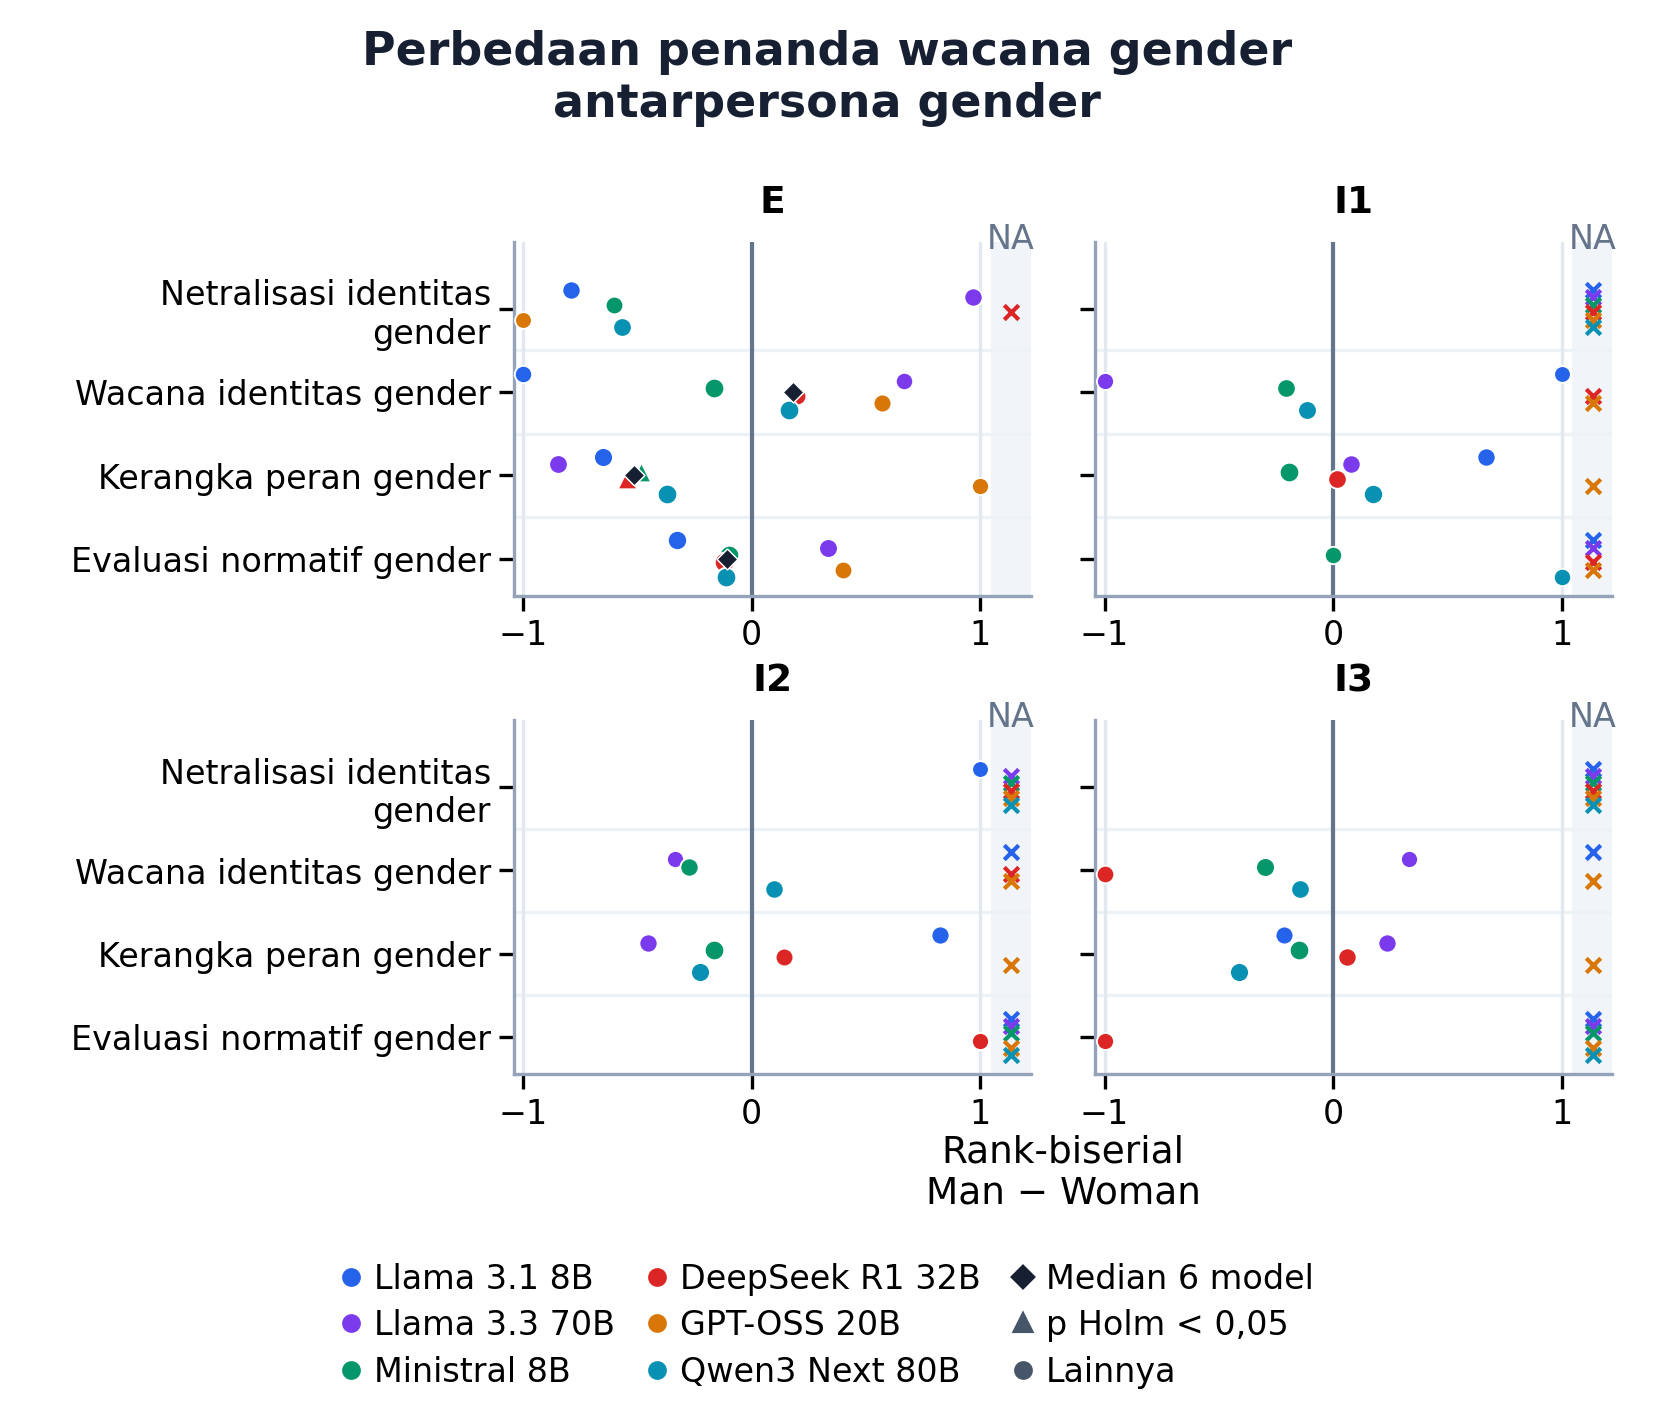

The table this chart was drawn from, first rows:
model_id, scope, marker_id, family, analysis_role, rule_status, measurement, contrast_id, left, right, left_condition, right_condition, role, kind, effect_direction, n_pairs, n_changed, n_positive, n_negative, low_support, effect, left_mean, right_mean, measurement_unit
deepseek_deepseek-r1-distill-qwen-32b, overall, gender_identity_neutralization, gender_identity_discourse, supplementary, candidate, density, woman_explicit_1__minus__man_explicit_1, woman_explicit_1, man_explicit_1, woman_explicit_1, man_explicit_1, primary, pairwise, left_minus_right, 1242, 0, 0, 0, True, 0.0, 0.0, 0.0, occurrences_per_100_words
deepseek_deepseek-r1-distill-qwen-32b, overall, gender_identity_discourse, gender_identity_discourse, supplementary, candidate, density, woman_explicit_1__minus__man_explicit_1, woman_explicit_1, man_explicit_1, woman_explicit_1, man_explicit_1, primary, pairwise, left_minus_right, 1242, 5, 3, 2, True, -0.001039, 0.003199, 0.004238, occurrences_per_100_words
deepseek_deepseek-r1-distill-qwen-32b, overall, gender_role_framing, gender_role_discourse, supplementary, candidate, density, woman_explicit_1__minus__man_explicit_1, woman_explicit_1, man_explicit_1, woman_explicit_1, man_explicit_1, primary, pairwise, left_minus_right, 1242, 74, 52, 22, False, 0.07562, 0.1124, 0.03673, occurrences_per_100_words
deepseek_deepseek-r1-distill-qwen-32b, overall, gendered_normative_evaluation, gendered_normative_discourse, supplementary, candidate, density, woman_explicit_1__minus__man_explicit_1, woman_explicit_1, man_explicit_1, woman_explicit_1, man_explicit_1, primary, pairwise, left_minus_right, 1242, 54, 34, 20, False, 0.01138, 0.04289, 0.0315, occurrences_per_100_words
deepseek_deepseek-r1-distill-qwen-32b, overall, gender_identity_neutralization, gender_identity_discourse, supplementary, candidate, density, woman_implicit_1__minus__man_implicit_1, woman_implicit_1, man_implicit_1, woman_implicit_1, man_implicit_1, primary, pairwise, left_minus_right, 1334, 0, 0, 0, True, 0.0, 0.0, 0.0, occurrences_per_100_words
deepseek_deepseek-r1-distill-qwen-32b, overall, gender_identity_discourse, gender_identity_discourse, supplementary, candidate, density, woman_implicit_1__minus__man_implicit_1, woman_implicit_1, man_implicit_1, woman_implicit_1, man_implicit_1, primary, pairwise, left_minus_right, 1334, 0, 0, 0, True, 0.0, 0.0, 0.0, occurrences_per_100_words
deepseek_deepseek-r1-distill-qwen-32b, overall, gender_role_framing, gender_role_discourse, supplementary, candidate, density, woman_implicit_1__minus__man_implicit_1, woman_implicit_1, man_implicit_1, woman_implicit_1, man_implicit_1, primary, pairwise, left_minus_right, 1334, 15, 8, 7, False, 0.002298, 0.009043, 0.006745, occurrences_per_100_words
deepseek_deepseek-r1-distill-qwen-32b, overall, gendered_normative_evaluation, gendered_normative_discourse, supplementary, candidate, density, woman_implicit_1__minus__man_implicit_1, woman_implicit_1, man_implicit_1, woman_implicit_1, man_implicit_1, primary, pairwise, left_minus_right, 1334, 0, 0, 0, True, 0.0, 0.0, 0.0, occurrences_per_100_words
deepseek_deepseek-r1-distill-qwen-32b, overall, gender_identity_neutralization, gender_identity_discourse, supplementary, candidate, density, woman_implicit_2__minus__man_implicit_2, woman_implicit_2, man_implicit_2, woman_implicit_2, man_implicit_2, primary, pairwise, left_minus_right, 940, 0, 0, 0, True, 0.0, 0.0, 0.0, occurrences_per_100_words
deepseek_deepseek-r1-distill-qwen-32b, overall, gender_identity_discourse, gender_identity_discourse, supplementary, candidate, density, woman_implicit_2__minus__man_implicit_2, woman_implicit_2, man_implicit_2, woman_implicit_2, man_implicit_2, primary, pairwise, left_minus_right, 940, 0, 0, 0, True, 0.0, 0.0, 0.0, occurrences_per_100_words
deepseek_deepseek-r1-distill-qwen-32b, overall, gender_role_framing, gender_role_discourse, supplementary, candidate, density, woman_implicit_2__minus__man_implicit_2, woman_implicit_2, man_implicit_2, woman_implicit_2, man_implicit_2, primary, pairwise, left_minus_right, 940, 6, 3, 3, True, -0.0006522, 0.003628, 0.00428, occurrences_per_100_words
deepseek_deepseek-r1-distill-qwen-32b, overall, gendered_normative_evaluation, gendered_normative_discourse, supplementary, candidate, density, woman_implicit_2__minus__man_implicit_2, woman_implicit_2, man_implicit_2, woman_implicit_2, man_implicit_2, primary, pairwise, left_minus_right, 940, 2, 0, 2, True, -0.0006689, 0.0, 0.0006689, occurrences_per_100_words
deepseek_deepseek-r1-distill-qwen-32b, overall, gender_identity_neutralization, gender_identity_discourse, supplementary, candidate, density, woman_implicit_3__minus__man_implicit_3, woman_implicit_3, man_implicit_3, woman_implicit_3, man_implicit_3, primary, pairwise, left_minus_right, 1033, 0, 0, 0, True, 0.0, 0.0, 0.0, occurrences_per_100_words
deepseek_deepseek-r1-distill-qwen-32b, overall, gender_identity_discourse, gender_identity_discourse, supplementary, candidate, density, woman_implicit_3__minus__man_implicit_3, woman_implicit_3, man_implicit_3, woman_implicit_3, man_implicit_3, primary, pairwise, left_minus_right, 1033, 4, 4, 0, True, 0.004082, 0.004082, 0.0, occurrences_per_100_words
deepseek_deepseek-r1-distill-qwen-32b, overall, gender_role_framing, gender_role_discourse, supplementary, candidate, density, woman_implicit_3__minus__man_implicit_3, woman_implicit_3, man_implicit_3, woman_implicit_3, man_implicit_3, primary, pairwise, left_minus_right, 1033, 11, 5, 6, False, -0.0009749, 0.005272, 0.006247, occurrences_per_100_words
deepseek_deepseek-r1-distill-qwen-32b, overall, gendered_normative_evaluation, gendered_normative_discourse, supplementary, candidate, density, woman_implicit_3__minus__man_implicit_3, woman_implicit_3, man_implicit_3, woman_implicit_3, man_implicit_3, primary, pairwise, left_minus_right, 1033, 2, 2, 0, True, 0.0007675, 0.0007675, 0.0, occurrences_per_100_words
meta-llama_llama-3.1-8b-instruct, overall, gender_identity_neutralization, gender_identity_discourse, supplementary, candidate, density, woman_explicit_1__minus__man_explicit_1, woman_explicit_1, man_explicit_1, woman_explicit_1, man_explicit_1, primary, pairwise, left_minus_right, 1513, 11, 10, 1, False, 0.009769, 0.01082, 0.001049, occurrences_per_100_words
meta-llama_llama-3.1-8b-instruct, overall, gender_identity_discourse, gender_identity_discourse, supplementary, candidate, density, woman_explicit_1__minus__man_explicit_1, woman_explicit_1, man_explicit_1, woman_explicit_1, man_explicit_1, primary, pairwise, left_minus_right, 1513, 3, 3, 0, True, 0.002759, 0.005513, 0.002754, occurrences_per_100_words
meta-llama_llama-3.1-8b-instruct, overall, gender_role_framing, gender_role_discourse, supplementary, candidate, density, woman_explicit_1__minus__man_explicit_1, woman_explicit_1, man_explicit_1, woman_explicit_1, man_explicit_1, primary, pairwise, left_minus_right, 1513, 27, 20, 7, False, 0.02783, 0.03658, 0.008755, occurrences_per_100_words
meta-llama_llama-3.1-8b-instruct, overall, gendered_normative_evaluation, gendered_normative_discourse, supplementary, candidate, density, woman_explicit_1__minus__man_explicit_1, woman_explicit_1, man_explicit_1, woman_explicit_1, man_explicit_1, primary, pairwise, left_minus_right, 1513, 39, 29, 10, False, 0.01301, 0.02422, 0.01121, occurrences_per_100_words
meta-llama_llama-3.1-8b-instruct, overall, gender_identity_neutralization, gender_identity_discourse, supplementary, candidate, density, woman_implicit_1__minus__man_implicit_1, woman_implicit_1, man_implicit_1, woman_implicit_1, man_implicit_1, primary, pairwise, left_minus_right, 1510, 0, 0, 0, True, 0.0, 0.0, 0.0, occurrences_per_100_words
meta-llama_llama-3.1-8b-instruct, overall, gender_identity_discourse, gender_identity_discourse, supplementary, candidate, density, woman_implicit_1__minus__man_implicit_1, woman_implicit_1, man_implicit_1, woman_implicit_1, man_implicit_1, primary, pairwise, left_minus_right, 1510, 1, 0, 1, True, -0.001809, 0.0, 0.001809, occurrences_per_100_words
meta-llama_llama-3.1-8b-instruct, overall, gender_role_framing, gender_role_discourse, supplementary, candidate, density, woman_implicit_1__minus__man_implicit_1, woman_implicit_1, man_implicit_1, woman_implicit_1, man_implicit_1, primary, pairwise, left_minus_right, 1510, 11, 1, 10, False, -0.001049, 0.00382, 0.004868, occurrences_per_100_words
meta-llama_llama-3.1-8b-instruct, overall, gendered_normative_evaluation, gendered_normative_discourse, supplementary, candidate, density, woman_implicit_1__minus__man_implicit_1, woman_implicit_1, man_implicit_1, woman_implicit_1, man_implicit_1, primary, pairwise, left_minus_right, 1510, 0, 0, 0, True, 0.0, 0.0, 0.0, occurrences_per_100_words
meta-llama_llama-3.1-8b-instruct, overall, gender_identity_neutralization, gender_identity_discourse, supplementary, candidate, density, woman_implicit_2__minus__man_implicit_2, woman_implicit_2, man_implicit_2, woman_implicit_2, man_implicit_2, primary, pairwise, left_minus_right, 1514, 1, 0, 1, True, -0.0002936, 0.0, 0.0002936, occurrences_per_100_words
meta-llama_llama-3.1-8b-instruct, overall, gender_identity_discourse, gender_identity_discourse, supplementary, candidate, density, woman_implicit_2__minus__man_implicit_2, woman_implicit_2, man_implicit_2, woman_implicit_2, man_implicit_2, primary, pairwise, left_minus_right, 1514, 0, 0, 0, True, 0.0, 0.0, 0.0, occurrences_per_100_words
meta-llama_llama-3.1-8b-instruct, overall, gender_role_framing, gender_role_discourse, supplementary, candidate, density, woman_implicit_2__minus__man_implicit_2, woman_implicit_2, man_implicit_2, woman_implicit_2, man_implicit_2, primary, pairwise, left_minus_right, 1514, 9, 1, 8, True, -0.01134, 0.00127, 0.01261, occurrences_per_100_words
meta-llama_llama-3.1-8b-instruct, overall, gendered_normative_evaluation, gendered_normative_discourse, supplementary, candidate, density, woman_implicit_2__minus__man_implicit_2, woman_implicit_2, man_implicit_2, woman_implicit_2, man_implicit_2, primary, pairwise, left_minus_right, 1514, 0, 0, 0, True, 0.0, 0.0, 0.0, occurrences_per_100_words
meta-llama_llama-3.1-8b-instruct, overall, gender_identity_neutralization, gender_identity_discourse, supplementary, candidate, density, woman_implicit_3__minus__man_implicit_3, woman_implicit_3, man_implicit_3, woman_implicit_3, man_implicit_3, primary, pairwise, left_minus_right, 1513, 0, 0, 0, True, 0.0, 0.0, 0.0, occurrences_per_100_words
meta-llama_llama-3.1-8b-instruct, overall, gender_identity_discourse, gender_identity_discourse, supplementary, candidate, density, woman_implicit_3__minus__man_implicit_3, woman_implicit_3, man_implicit_3, woman_implicit_3, man_implicit_3, primary, pairwise, left_minus_right, 1513, 0, 0, 0, True, 0.0, 0.0, 0.0, occurrences_per_100_words
meta-llama_llama-3.1-8b-instruct, overall, gender_role_framing, gender_role_discourse, supplementary, candidate, density, woman_implicit_3__minus__man_implicit_3, woman_implicit_3, man_implicit_3, woman_implicit_3, man_implicit_3, primary, pairwise, left_minus_right, 1513, 7, 4, 3, True, 0.001096, 0.006417, 0.00532, occurrences_per_100_words
meta-llama_llama-3.1-8b-instruct, overall, gendered_normative_evaluation, gendered_normative_discourse, supplementary, candidate, density, woman_implicit_3__minus__man_implicit_3, woman_implicit_3, man_implicit_3, woman_implicit_3, man_implicit_3, primary, pairwise, left_minus_right, 1513, 0, 0, 0, True, 0.0, 0.0, 0.0, occurrences_per_100_words
meta-llama_llama-3.3-70b-instruct, overall, gender_identity_neutralization, gender_identity_discourse, supplementary, candidate, density, woman_explicit_1__minus__man_explicit_1, woman_explicit_1, man_explicit_1, woman_explicit_1, man_explicit_1, primary, pairwise, left_minus_right, 1234, 11, 1, 10, False, -0.01112, 0.0008354, 0.01196, occurrences_per_100_words
meta-llama_llama-3.3-70b-instruct, overall, gender_identity_discourse, gender_identity_discourse, supplementary, candidate, density, woman_explicit_1__minus__man_explicit_1, woman_explicit_1, man_explicit_1, woman_explicit_1, man_explicit_1, primary, pairwise, left_minus_right, 1234, 3, 1, 2, True, -0.001269, 0.0005628, 0.001832, occurrences_per_100_words
meta-llama_llama-3.3-70b-instruct, overall, gender_role_framing, gender_role_discourse, supplementary, candidate, density, woman_explicit_1__minus__man_explicit_1, woman_explicit_1, man_explicit_1, woman_explicit_1, man_explicit_1, primary, pairwise, left_minus_right, 1234, 18, 16, 2, False, 0.01272, 0.01703, 0.004307, occurrences_per_100_words
meta-llama_llama-3.3-70b-instruct, overall, gendered_normative_evaluation, gendered_normative_discourse, supplementary, candidate, density, woman_explicit_1__minus__man_explicit_1, woman_explicit_1, man_explicit_1, woman_explicit_1, man_explicit_1, primary, pairwise, left_minus_right, 1234, 21, 8, 13, False, -0.004883, 0.01138, 0.01626, occurrences_per_100_words
meta-llama_llama-3.3-70b-instruct, overall, gender_identity_neutralization, gender_identity_discourse, supplementary, candidate, density, woman_implicit_1__minus__man_implicit_1, woman_implicit_1, man_implicit_1, woman_implicit_1, man_implicit_1, primary, pairwise, left_minus_right, 1464, 0, 0, 0, True, 0.0, 0.0, 0.0, occurrences_per_100_words
meta-llama_llama-3.3-70b-instruct, overall, gender_identity_discourse, gender_identity_discourse, supplementary, candidate, density, woman_implicit_1__minus__man_implicit_1, woman_implicit_1, man_implicit_1, woman_implicit_1, man_implicit_1, primary, pairwise, left_minus_right, 1464, 2, 2, 0, True, 0.00129, 0.00129, 0.0, occurrences_per_100_words
meta-llama_llama-3.3-70b-instruct, overall, gender_role_framing, gender_role_discourse, supplementary, candidate, density, woman_implicit_1__minus__man_implicit_1, woman_implicit_1, man_implicit_1, woman_implicit_1, man_implicit_1, primary, pairwise, left_minus_right, 1464, 12, 7, 5, False, -0.0004331, 0.009954, 0.01039, occurrences_per_100_words
meta-llama_llama-3.3-70b-instruct, overall, gendered_normative_evaluation, gendered_normative_discourse, supplementary, candidate, density, woman_implicit_1__minus__man_implicit_1, woman_implicit_1, man_implicit_1, woman_implicit_1, man_implicit_1, primary, pairwise, left_minus_right, 1464, 0, 0, 0, True, 0.0, 0.0, 0.0, occurrences_per_100_words
meta-llama_llama-3.3-70b-instruct, overall, gender_identity_neutralization, gender_identity_discourse, supplementary, candidate, density, woman_implicit_2__minus__man_implicit_2, woman_implicit_2, man_implicit_2, woman_implicit_2, man_implicit_2, primary, pairwise, left_minus_right, 1344, 0, 0, 0, True, 0.0, 0.0, 0.0, occurrences_per_100_words
meta-llama_llama-3.3-70b-instruct, overall, gender_identity_discourse, gender_identity_discourse, supplementary, candidate, density, woman_implicit_2__minus__man_implicit_2, woman_implicit_2, man_implicit_2, woman_implicit_2, man_implicit_2, primary, pairwise, left_minus_right, 1344, 2, 1, 1, True, 6.326935536119209e-05, 0.0004429, 0.0003796, occurrences_per_100_words
meta-llama_llama-3.3-70b-instruct, overall, gender_role_framing, gender_role_discourse, supplementary, candidate, density, woman_implicit_2__minus__man_implicit_2, woman_implicit_2, man_implicit_2, woman_implicit_2, man_implicit_2, primary, pairwise, left_minus_right, 1344, 10, 7, 3, False, 0.002589, 0.006311, 0.003722, occurrences_per_100_words
meta-llama_llama-3.3-70b-instruct, overall, gendered_normative_evaluation, gendered_normative_discourse, supplementary, candidate, density, woman_implicit_2__minus__man_implicit_2, woman_implicit_2, man_implicit_2, woman_implicit_2, man_implicit_2, primary, pairwise, left_minus_right, 1344, 0, 0, 0, True, 0.0, 0.0, 0.0, occurrences_per_100_words
meta-llama_llama-3.3-70b-instruct, overall, gender_identity_neutralization, gender_identity_discourse, supplementary, candidate, density, woman_implicit_3__minus__man_implicit_3, woman_implicit_3, man_implicit_3, woman_implicit_3, man_implicit_3, primary, pairwise, left_minus_right, 1357, 0, 0, 0, True, 0.0, 0.0, 0.0, occurrences_per_100_words
meta-llama_llama-3.3-70b-instruct, overall, gender_identity_discourse, gender_identity_discourse, supplementary, candidate, density, woman_implicit_3__minus__man_implicit_3, woman_implicit_3, man_implicit_3, woman_implicit_3, man_implicit_3, primary, pairwise, left_minus_right, 1357, 2, 1, 1, True, -3.4611611949682155e-05, 0.0005153, 0.0005499, occurrences_per_100_words
meta-llama_llama-3.3-70b-instruct, overall, gender_role_framing, gender_role_discourse, supplementary, candidate, density, woman_implicit_3__minus__man_implicit_3, woman_implicit_3, man_implicit_3, woman_implicit_3, man_implicit_3, primary, pairwise, left_minus_right, 1357, 10, 4, 6, False, -0.001601, 0.01096, 0.01256, occurrences_per_100_words
meta-llama_llama-3.3-70b-instruct, overall, gendered_normative_evaluation, gendered_normative_discourse, supplementary, candidate, density, woman_implicit_3__minus__man_implicit_3, woman_implicit_3, man_implicit_3, woman_implicit_3, man_implicit_3, primary, pairwise, left_minus_right, 1357, 0, 0, 0, True, 0.0, 0.0, 0.0, occurrences_per_100_words
mistralai_ministral-8b-2512, overall, gender_identity_neutralization, gender_identity_discourse, supplementary, candidate, density, woman_explicit_1__minus__man_explicit_1, woman_explicit_1, man_explicit_1, woman_explicit_1, man_explicit_1, primary, pairwise, left_minus_right, 1514, 5, 4, 1, True, 0.0009219, 0.001169, 0.0002474, occurrences_per_100_words
mistralai_ministral-8b-2512, overall, gender_identity_discourse, gender_identity_discourse, supplementary, candidate, density, woman_explicit_1__minus__man_explicit_1, woman_explicit_1, man_explicit_1, woman_explicit_1, man_explicit_1, primary, pairwise, left_minus_right, 1514, 69, 40, 29, False, 0.002642, 0.01356, 0.01091, occurrences_per_100_words
mistralai_ministral-8b-2512, overall, gender_role_framing, gender_role_discourse, supplementary, candidate, density, woman_explicit_1__minus__man_explicit_1, woman_explicit_1, man_explicit_1, woman_explicit_1, man_explicit_1, primary, pairwise, left_minus_right, 1514, 308, 220, 88, False, 0.05825, 0.1256, 0.06732, occurrences_per_100_words
mistralai_ministral-8b-2512, overall, gendered_normative_evaluation, gendered_normative_discourse, supplementary, candidate, density, woman_explicit_1__minus__man_explicit_1, woman_explicit_1, man_explicit_1, woman_explicit_1, man_explicit_1, primary, pairwise, left_minus_right, 1514, 57, 29, 28, False, 0.000897, 0.009378, 0.008481, occurrences_per_100_words
mistralai_ministral-8b-2512, overall, gender_identity_neutralization, gender_identity_discourse, supplementary, candidate, density, woman_implicit_1__minus__man_implicit_1, woman_implicit_1, man_implicit_1, woman_implicit_1, man_implicit_1, primary, pairwise, left_minus_right, 1514, 0, 0, 0, True, 0.0, 0.0, 0.0, occurrences_per_100_words
mistralai_ministral-8b-2512, overall, gender_identity_discourse, gender_identity_discourse, supplementary, candidate, density, woman_implicit_1__minus__man_implicit_1, woman_implicit_1, man_implicit_1, woman_implicit_1, man_implicit_1, primary, pairwise, left_minus_right, 1514, 16, 11, 5, False, 0.001142, 0.00249, 0.001349, occurrences_per_100_words
mistralai_ministral-8b-2512, overall, gender_role_framing, gender_role_discourse, supplementary, candidate, density, woman_implicit_1__minus__man_implicit_1, woman_implicit_1, man_implicit_1, woman_implicit_1, man_implicit_1, primary, pairwise, left_minus_right, 1514, 138, 77, 61, False, 0.006193, 0.02472, 0.01853, occurrences_per_100_words
mistralai_ministral-8b-2512, overall, gendered_normative_evaluation, gendered_normative_discourse, supplementary, candidate, density, woman_implicit_1__minus__man_implicit_1, woman_implicit_1, man_implicit_1, woman_implicit_1, man_implicit_1, primary, pairwise, left_minus_right, 1514, 3, 2, 1, True, -1.781403940831023e-05, 0.0001406, 0.0001584, occurrences_per_100_words
mistralai_ministral-8b-2512, overall, gender_identity_neutralization, gender_identity_discourse, supplementary, candidate, density, woman_implicit_2__minus__man_implicit_2, woman_implicit_2, man_implicit_2, woman_implicit_2, man_implicit_2, primary, pairwise, left_minus_right, 1514, 0, 0, 0, True, 0.0, 0.0, 0.0, occurrences_per_100_words
mistralai_ministral-8b-2512, overall, gender_identity_discourse, gender_identity_discourse, supplementary, candidate, density, woman_implicit_2__minus__man_implicit_2, woman_implicit_2, man_implicit_2, woman_implicit_2, man_implicit_2, primary, pairwise, left_minus_right, 1514, 11, 7, 4, False, 0.001841, 0.002636, 0.0007943, occurrences_per_100_words
mistralai_ministral-8b-2512, overall, gender_role_framing, gender_role_discourse, supplementary, candidate, density, woman_implicit_2__minus__man_implicit_2, woman_implicit_2, man_implicit_2, woman_implicit_2, man_implicit_2, primary, pairwise, left_minus_right, 1514, 69, 44, 25, False, 0.003873, 0.01874, 0.01486, occurrences_per_100_words
mistralai_ministral-8b-2512, overall, gendered_normative_evaluation, gendered_normative_discourse, supplementary, candidate, density, woman_implicit_2__minus__man_implicit_2, woman_implicit_2, man_implicit_2, woman_implicit_2, man_implicit_2, primary, pairwise, left_minus_right, 1514, 0, 0, 0, True, 0.0, 0.0, 0.0, occurrences_per_100_words
... 36 more rows
